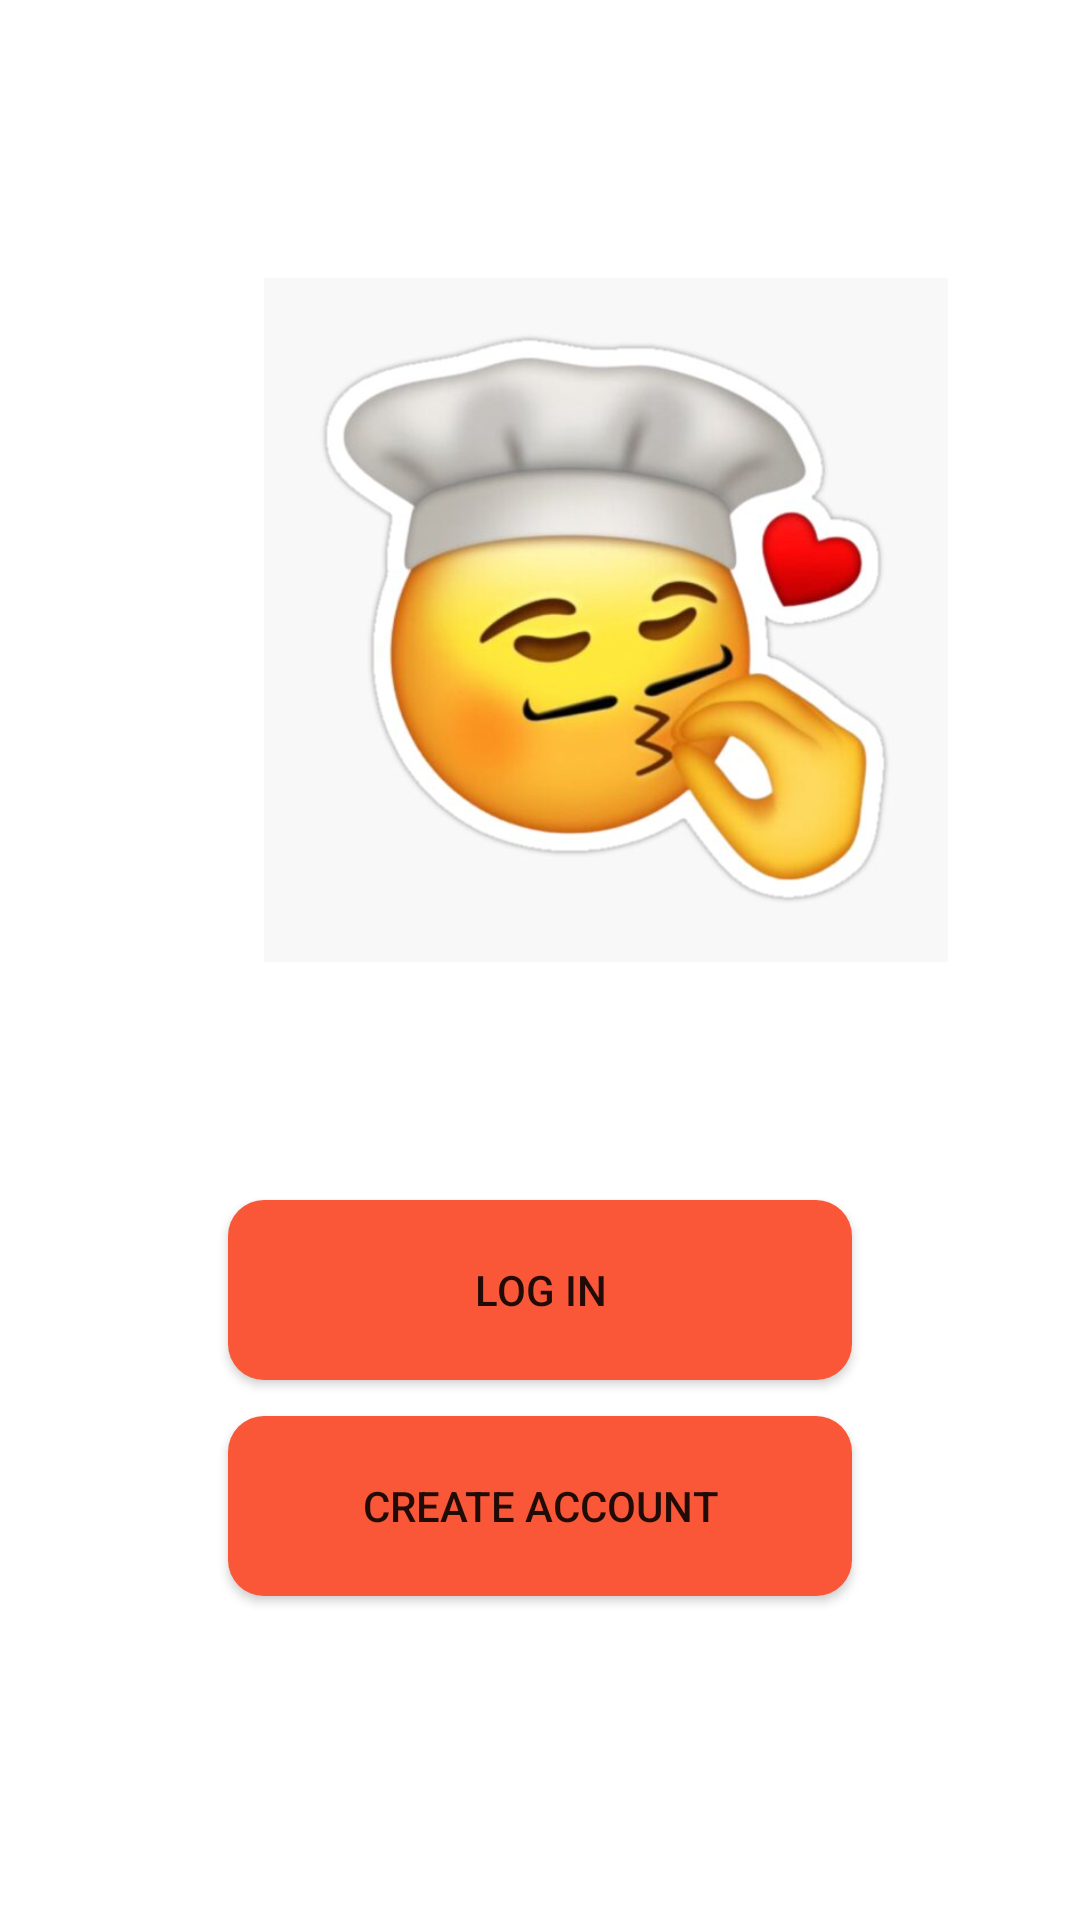

Produce the Android XML layout that renders to this screen, including the resource entries it uses.
<!-- AndroidManifest.xml: application theme Theme.ChefsKiss -->
<!-- res/layout/activity_main.xml -->
<?xml version="1.0" encoding="utf-8"?>
<RelativeLayout xmlns:android="http://schemas.android.com/apk/res/android"
    xmlns:app="http://schemas.android.com/apk/res-auto"
    xmlns:tools="http://schemas.android.com/tools"
    android:layout_width="match_parent"
    android:layout_height="match_parent"
    tools:context=".MainActivity">

    <Button
        android:id="@+id/loginAccountBtn"
        android:layout_width="259dp"
        android:layout_height="60dp"
        android:layout_below="@+id/imageView"
        android:layout_alignParentStart="true"
        android:layout_alignParentEnd="true"
        android:layout_marginStart="76dp"
        android:layout_marginTop="20dp"
        android:layout_marginEnd="76dp"
        android:background="@drawable/round_btn"
        android:text="@string/log_in"
        app:layout_constraintEnd_toEndOf="parent"
        app:layout_constraintStart_toStartOf="parent"
        app:layout_constraintTop_toBottomOf="@+id/createAccountBtn" />

    <Button
        android:id="@+id/createAccountBtn"
        android:layout_width="259dp"
        android:layout_height="60dp"
        android:layout_below="@+id/loginAccountBtn"
        android:layout_alignParentStart="true"
        android:layout_alignParentEnd="true"
        android:layout_marginStart="76dp"
        android:layout_marginTop="12dp"
        android:layout_marginEnd="76dp"
        android:background="@drawable/round_btn"
        android:text="@string/create_account"
        app:layout_constraintEnd_toEndOf="parent"
        app:layout_constraintStart_toStartOf="parent" />

    <ImageView
        android:id="@+id/imageView"
        android:layout_width="228dp"
        android:layout_height="347dp"
        android:layout_alignParentStart="true"
        android:layout_alignParentTop="true"
        android:layout_centerHorizontal="true"
        android:layout_marginStart="88dp"
        android:layout_marginTop="33dp"
        app:srcCompat="@drawable/st_small_507x507_pad_600x600_f8f8f8" />

</RelativeLayout>
<!-- resources referenced by this layout -->
<resources>
  <!-- drawable round_btn (drawable) -->
  <?xml version="1.0" encoding="utf-8"?>
  <shape xmlns:android="http://schemas.android.com/apk/res/android">
      <solid android:color="@color/orange_soda"/>
      <corners
          android:topRightRadius="12dp"
          android:topLeftRadius="12dp"
          android:bottomLeftRadius="12dp"
          android:bottomRightRadius="12dp"
          />
  </shape>
  <!-- drawable st_small_507x507_pad_600x600_f8f8f8: jpeg bitmap (drawable-mdpi, 27609 bytes) -->
  <string name="create_account">Create Account</string>
  <string name="log_in">Log In</string>
  <style name="Theme.ChefsKiss" parent="Theme.MaterialComponents.DayNight.DarkActionBar">
          
          <item name="colorPrimary">@color/orange_soda</item>
          <item name="colorPrimaryVariant">@color/orange_soda</item>
          <item name="colorOnPrimary">@color/white</item>
          
          <item name="colorSecondary">@color/teal_200</item>
          <item name="colorSecondaryVariant">@color/teal_700</item>
          <item name="colorOnSecondary">@color/black</item>
          
          <item name="android:statusBarColor" tools:targetApi="l">?attr/colorPrimaryVariant</item>
          <item name="android:windowLightStatusBar">true</item>
          
      </style>
  <color name="orange_soda">#F95738</color>
  <color name="white">#FFFFFFFF</color>
  <color name="teal_200">#FF03DAC5</color>
  <color name="teal_700">#FF018786</color>
  <color name="black">#FF000000</color>
</resources>
